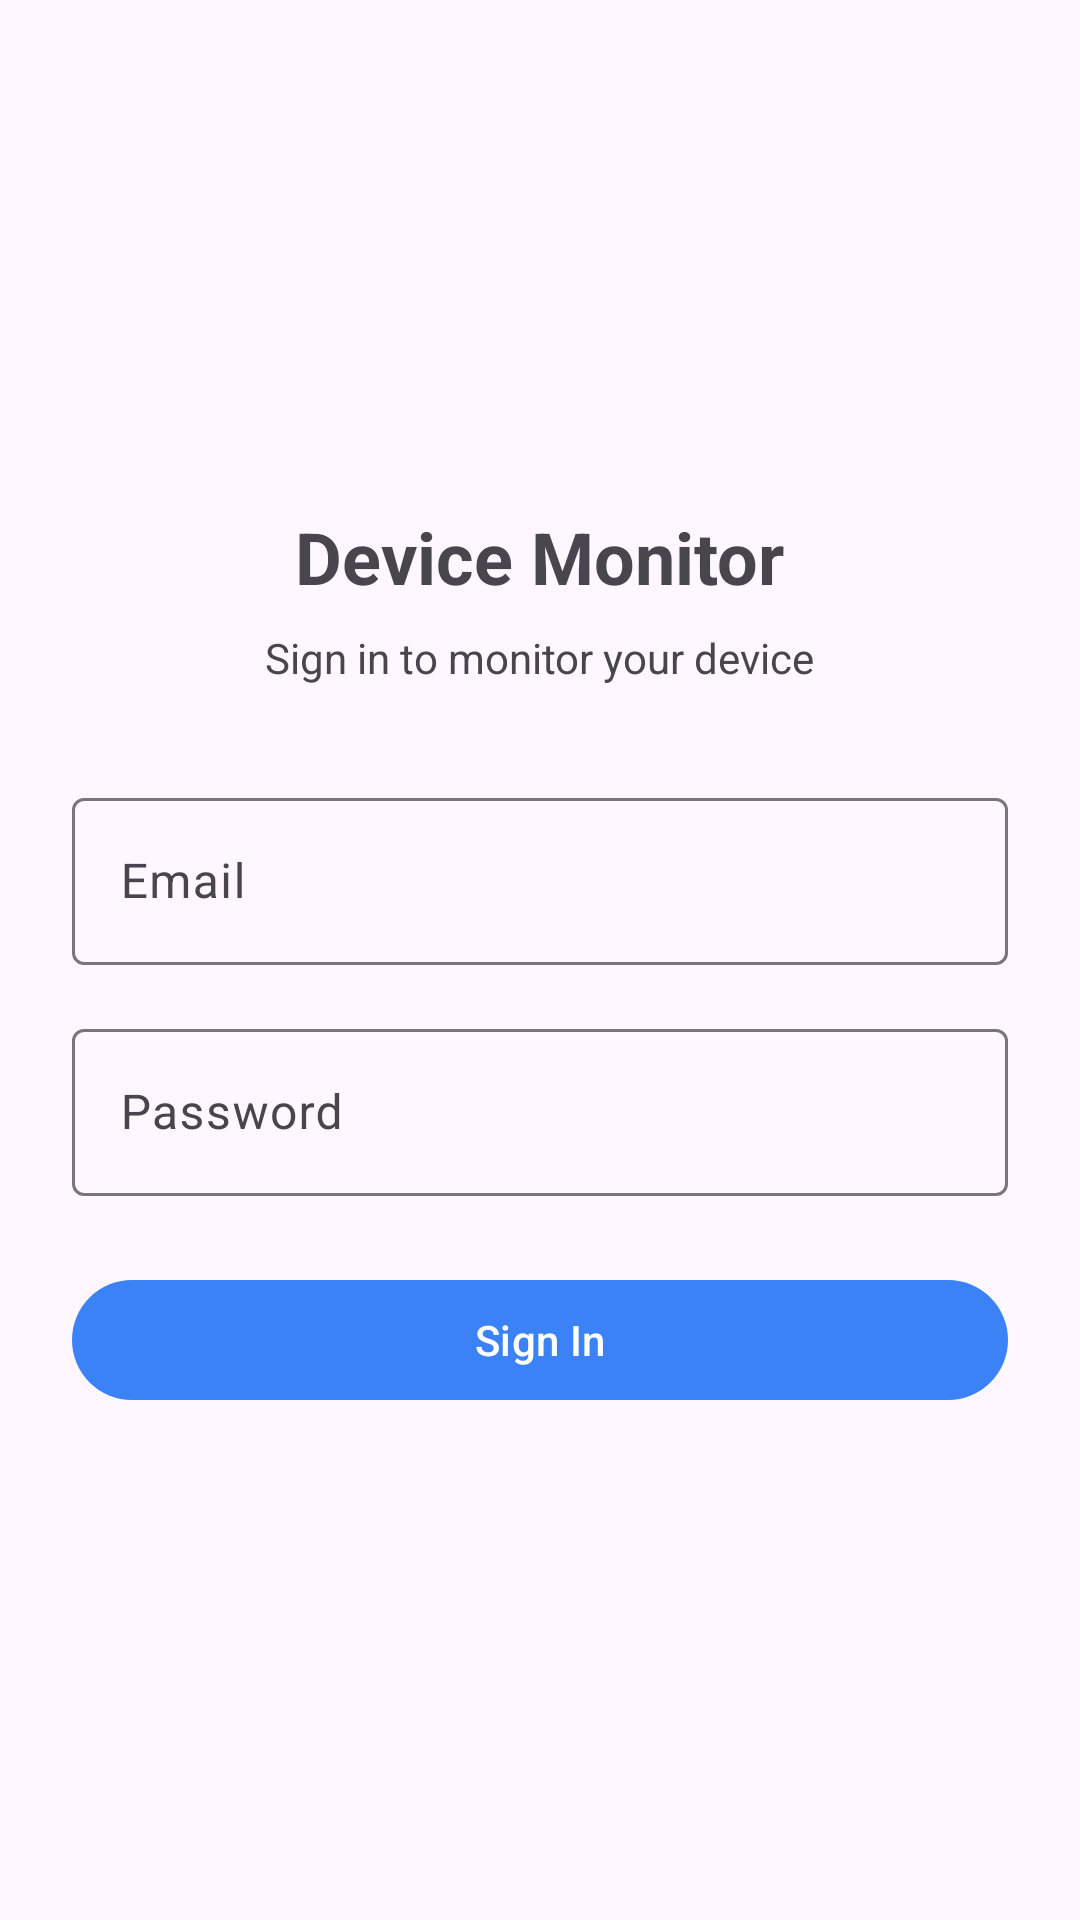

Reconstruct the res/layout file that produces this screen, plus the resources it refers to.
<!-- AndroidManifest.xml: activity theme Theme.DeviceMonitor -->
<!-- res/layout/activity_login.xml -->
<?xml version="1.0" encoding="utf-8"?>
<ScrollView xmlns:android="http://schemas.android.com/apk/res/android"
    xmlns:app="http://schemas.android.com/apk/res-auto"
    android:layout_width="match_parent"
    android:layout_height="match_parent"
    android:fillViewport="true">

    <LinearLayout
        android:layout_width="match_parent"
        android:layout_height="wrap_content"
        android:gravity="center"
        android:orientation="vertical"
        android:padding="24dp">

        <TextView
            android:layout_width="wrap_content"
            android:layout_height="wrap_content"
            android:text="@string/login_title"
            android:textSize="24sp"
            android:textStyle="bold" />

        <TextView
            android:layout_width="wrap_content"
            android:layout_height="wrap_content"
            android:layout_marginTop="8dp"
            android:text="@string/login_subtitle"
            android:textColor="?android:attr/textColorSecondary" />

        <com.google.android.material.textfield.TextInputLayout
            android:layout_width="match_parent"
            android:layout_height="wrap_content"
            android:layout_marginTop="32dp">

            <com.google.android.material.textfield.TextInputEditText
                android:id="@+id/emailInput"
                android:layout_width="match_parent"
                android:layout_height="wrap_content"
                android:hint="@string/email"
                android:inputType="textEmailAddress" />
        </com.google.android.material.textfield.TextInputLayout>

        <com.google.android.material.textfield.TextInputLayout
            android:layout_width="match_parent"
            android:layout_height="wrap_content"
            android:layout_marginTop="16dp">

            <com.google.android.material.textfield.TextInputEditText
                android:id="@+id/passwordInput"
                android:layout_width="match_parent"
                android:layout_height="wrap_content"
                android:hint="@string/password"
                android:inputType="textPassword" />
        </com.google.android.material.textfield.TextInputLayout>

        <com.google.android.material.button.MaterialButton
            android:id="@+id/loginButton"
            android:layout_width="match_parent"
            android:layout_height="wrap_content"
            android:layout_marginTop="24dp"
            android:text="@string/sign_in" />

        <TextView
            android:id="@+id/errorText"
            android:layout_width="match_parent"
            android:layout_height="wrap_content"
            android:layout_marginTop="16dp"
            android:textColor="@android:color/holo_red_dark"
            android:visibility="gone" />
    </LinearLayout>
</ScrollView>
<!-- resources referenced by this layout -->
<resources>
  <string name="email">Email</string>
  <string name="login_subtitle">Sign in to monitor your device</string>
  <string name="login_title">Device Monitor</string>
  <string name="password">Password</string>
  <string name="sign_in">Sign In</string>
  <style name="Theme.DeviceMonitor" parent="Theme.Material3.DayNight.NoActionBar">
          <item name="colorPrimary">@color/primary</item>
          <item name="colorPrimaryVariant">@color/primary_dark</item>
          <item name="android:statusBarColor">@color/primary_dark</item>
      </style>
  <color name="primary">#3B82F6</color>
  <color name="primary_dark">#2563EB</color>
</resources>
